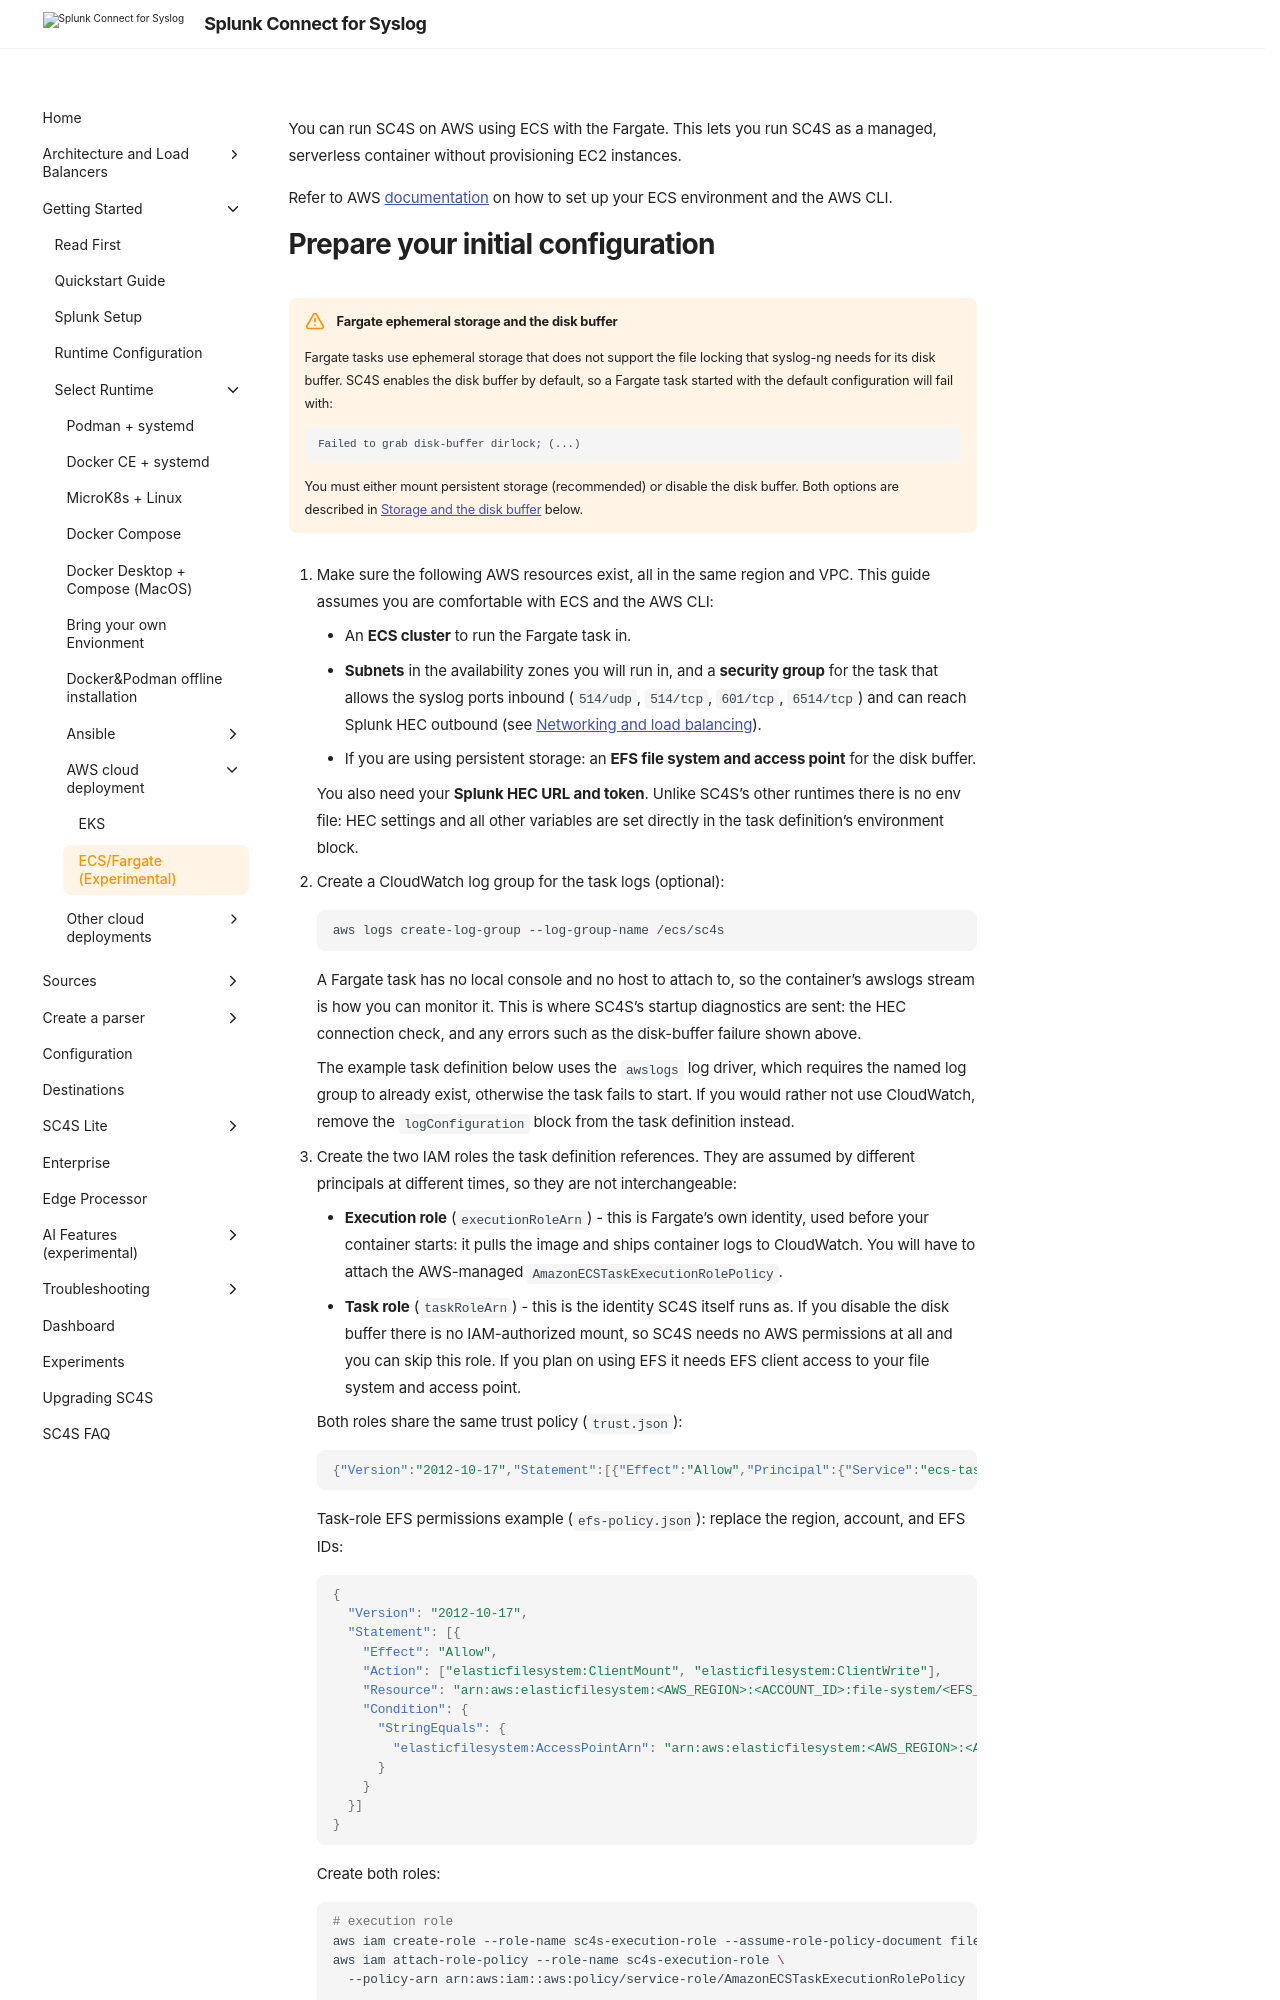

repository: splunk/splunk-connect-for-syslog · page: 3.49.0/gettingstarted/ecs-fargate/index.html · generator: mkdocs

You can run SC4S on AWS using ECS with the Fargate. This lets you run SC4S as a
managed, serverless container without provisioning EC2 instances.

Refer to AWS [documentation](https://docs.aws.amazon.com/AmazonECS/latest/developerguide/getting-started-fargate.html)
on how to set up your ECS environment and the AWS CLI.
